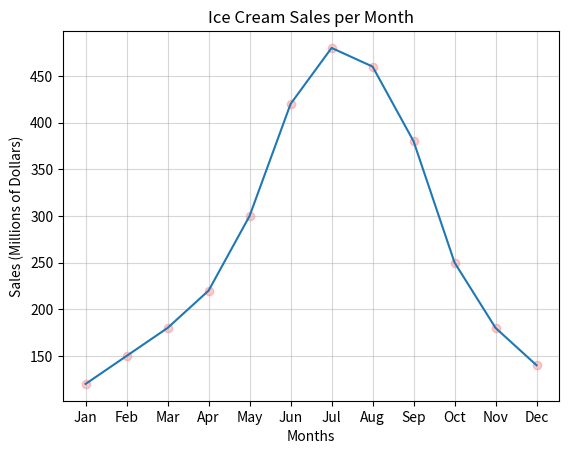
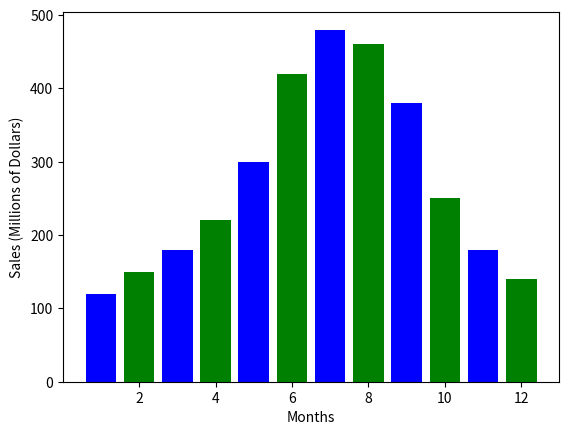
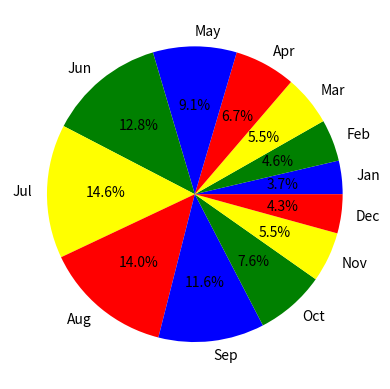

Write the Python code that produced these figures, in order.
import matplotlib.pyplot as plt

def main():
    months = ["Jan", "Feb", "Mar", "Apr", "May", "Jun",
          "Jul", "Aug", "Sep", "Oct", "Nov", "Dec"]

    x = [1,2,3,4,5,6,7,8,9,10,11,12] 
    y = [120, 150, 180, 220, 300, 420, 480, 460, 380, 250, 180, 140]
    
    plt.figure()
    plt.scatter(x,y, c="red", alpha = 0.2)
    plt.plot(x, y)

    

    plt.title("Ice Cream Sales per Month")

    plt.xlabel("Months")
    plt.ylabel("Sales (Millions of Dollars)")

    plt.xticks(x, months)
    plt.grid(alpha=0.5)

    plt.savefig("ice_cream_plot.png")

    plt.figure()
    plt.bar(x,y, color = ("blue", "green"))
    plt.xlabel("Months")
    plt.ylabel("Sales (Millions of Dollars)")

    

    plt.figure()
    plt.pie(y, labels=months, autopct="%1.1f%%", colors= ("blue", "green", "yellow", "red"))

    plt.show()


if __name__ == "__main__":
    main()
